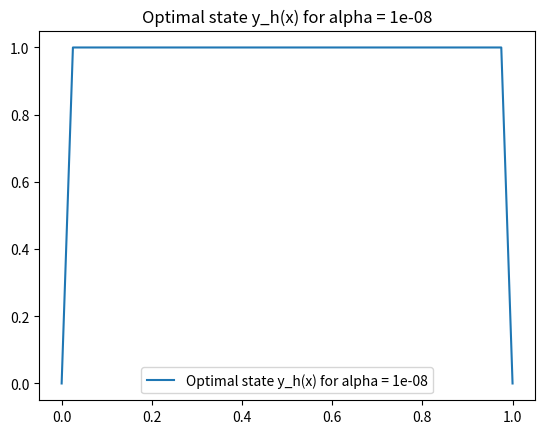
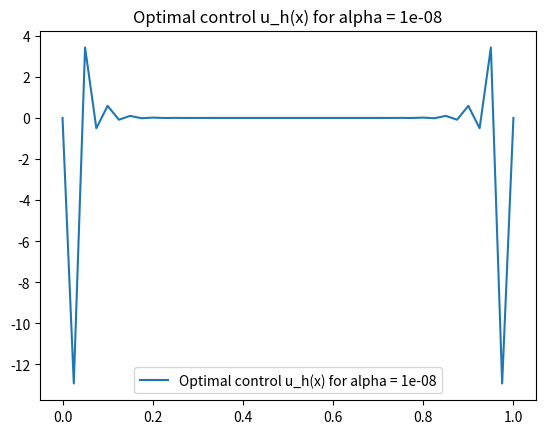

The script that saved these images, in order:
import numpy as np
import matplotlib.pyplot as plt
from scipy.sparse import lil_matrix
from scipy.sparse.linalg import spsolve

def y_d_function(x):
   return 0.5 * x * (1.0 - x)

def y_d2_function(x):
    return 1

def y_d3_function(x): 
    if x == 1/4:
        return 1
    elif x == 1/3:
        return 1
    else:
        return 0 
    




def generate_mesh(num_elements):
    """
    Create a simple uniform mesh of [0,1] with 'num_elements' elements.
    Each element is quadratic (P2), so we have 2 degrees of freedom per element interior,
    plus 1 overlap at boundaries. 
    We'll store the node coordinates in an array of length 2*num_elements+1.
    """
    # For uniform spacing:
    nodes = np.linspace(0, 1, 2*num_elements + 1)  # e.g. for num_elements=4 -> 9 nodes
    return nodes

def local_matrices(x0, x1):
    """
    Return the local mass and stiffness matrices for a quadratic element [x0, x1]
    with standard shape functions.  In 1D (P2), each local matrix is 3x3.
    We assume equally spaced local nodes in [x0, x1], i.e. at x0, (x0+x1)/2, x1.
    
    For polynomial basis of degree <=2 on [x0, x1], 
    we can use known formulas or do a small numeric integration. 
    Below we use known exact formula for P2 on a segment of length h = x1 - x0:
    
      M_loc = (h/30) * [[4,   2,  -1],
                        [2,  16,   2],
                        [-1,  2,   4]]
      K_loc = (1/h)* (h/6) * [[2, -2,  0],
                              [-2, 4, -2],
                              [0, -2,  2]]
            = (1/h)*(h/6)*...
      (However, the exact entries can differ by sign conventions or reference. 
       We'll just do the standard approach.)
    """
    h = x1 - x0
    M_loc = (h/30.0) * np.array([
        [ 4,  2, -1],
        [ 2, 16,  2],
        [-1,  2,  4]
    ], dtype=float)
    K_loc = (1.0/h) * (h/6.0) * np.array([
        [  2, -2,  0],
        [ -2,  4, -2],
        [  0, -2,  2]
    ], dtype=float)
    return M_loc, K_loc

def assemble_global_matrices(nodes):
    """
    Assemble the global mass (M) and stiffness (K) matrices for quadratic (P2) elements
    on the interior DOFs (i.e., excluding the Dirichlet boundary nodes at x=0 and x=1).
    
    We'll number the global nodes 0..2*N, but remove node=0 and node=2*N from the system.
    That leaves 'ndofs = 2*N - 1' interior nodes for y (and similarly for u).
    
    Returns:
      M, K   (each shape=(ndofs, ndofs))
    """
    num_elements = len(nodes)//2  # each element uses 2 intervals in the node indexing
    # Actually, if nodes has length 2*num_elements + 1,
    # then num_elements = (len(nodes)-1)//2

    num_elems = (len(nodes)-1)//2
    ndofs = 2*num_elems - 1  # interior DOFs after removing boundary
    
    # We can store with a LIL sparse format for easy assembly:
    M = lil_matrix((ndofs, ndofs), dtype=float)
    K = lil_matrix((ndofs, ndofs), dtype=float)
    
    # Map from local dof index {0,1,2} in element e to global interior dof index
    # The boundary nodes at index=0 and index=2*num_elems are omitted.
    # So a typical element e has local nodes: global j0=2*e, j1=2*e+1, j2=2*e+2.
    # Among these, if j=0 or j=2*N, that's a boundary node => skip in interior indexing.
    
    # We'll build an array 'interior_index' of length = 2*num_elems+1 that maps
    # the global node index => interior index or -1 if boundary:
    interior_index = np.full(len(nodes), -1, dtype=int)
    count = 0
    for j in range(1, len(nodes)-1):
        interior_index[j] = count
        count += 1
    
    # Loop over elements:
    for e in range(num_elems):
        # local node indices in the global numbering:
        j0 = 2*e
        j1 = 2*e + 1
        j2 = 2*e + 2
        
        x0 = nodes[j0]
        x1 = nodes[j2]
        M_loc, K_loc = local_matrices(x0, x1)
        
        # Indices in interior dof space (may be -1 if boundary):
        ig0 = interior_index[j0]
        ig1 = interior_index[j1]
        ig2 = interior_index[j2]
        
        # We add contributions to M,K only if ig>=0 => interior
        local_map = [ (0, ig0), (1, ig1), (2, ig2) ]
        for a, Ia in local_map:
            if Ia < 0:  # boundary node
                continue
            for b, Ib in local_map:
                if Ib < 0:
                    continue
                M[Ia, Ib] += M_loc[a,b]
                K[Ia, Ib] += K_loc[a,b]
    return M.tocsr(), K.tocsr()

def build_kkt_system(M, K, alpha, yd):
    """
    Build the KKT system matrix A (shape=(3*ndofs,3*ndofs)) and rhs (shape=(3*ndofs,))
    for:
       [ M        0     -K ] [ y ]   [ M*yd ]
       [ 0   alpha*M   -M ] [ u ] = [   0   ]
       [-K       -M     0 ] [λ ]   [   0   ]
       
    Here, y,u,λ each have dimension 'ndofs'. 
    'yd' is a vector of length ndofs with the interpolated desired state.
    """
    ndofs = M.shape[0]
    
    # We’ll build A in block form:
    #   A = [[ M,           0,         -K        ],
    #        [ 0,    alpha*M,         -M        ],
    #        [-K,          -M,         0         ]]
    #
    # and b = [M*yd,  0,  0].
    
    # For convenience, convert to lil for easy block assembly:
    from scipy.sparse import bmat
    zero = lil_matrix((ndofs, ndofs), dtype=float)
    
    block_11 = M
    block_12 = zero
    block_13 = -K
    
    block_21 = zero
    block_22 = alpha * M
    block_23 = -M
    
    block_31 = -K
    block_32 = -M
    block_33 = zero
    
    A = bmat([
        [block_11, block_12, block_13],
        [block_21, block_22, block_23],
        [block_31, block_32, block_33]
    ]).tocsr()
    
    # Right-hand side
    b_top = M @ yd
    b_mid = np.zeros(ndofs)
    b_bot = np.zeros(ndofs)
    b = np.concatenate([b_top, b_mid, b_bot])
    
    return A, b

def solve_optimal_control_1d(num_elems=4, alpha=1e-2):
    """
    1) Generate mesh
    2) Assemble interior mass/stiffness
    3) Interpolate y_d
    4) Build KKT system
    5) Solve
    6) Return the solutions (y, u, lambda) plus the mesh for plotting
    """
    nodes = generate_mesh(num_elems)
    M, K = assemble_global_matrices(nodes)
    ndofs = M.shape[0]
    
    # Interpolate y_d at interior nodes:
    yd_vals = np.zeros(ndofs)
    # Recall we built an 'interior_index' inside 'assemble_global_matrices',
    # but let's just do it again quickly here:
    boundary0 = 0
    boundary1 = len(nodes)-1
    idx = 0
    for j in range(len(nodes)):
        if j==boundary0 or j==boundary1:
            continue
        xj = nodes[j]
        yd_vals[idx] = y_d2_function(xj)
        idx += 1
    
    A, b = build_kkt_system(M, K, alpha, yd_vals)
    
    sol = spsolve(A, b)

    print(sol)
    
    # The solution 'sol' is [y, u, lambda], each of length ndofs:
    y = sol[0:ndofs]
    u = sol[ndofs:2*ndofs]
    lam = sol[2*ndofs:3*ndofs]
    
    print(y)
    print(u)
    print(lam)
    return nodes, y, u, lam

def plot_solution(nodes, y, label_str="y_h(x)"):
    """
    Plot a piecewise-quadratic function y given by the interior DOFs 'y'
    on the mesh 'nodes'. We'll just do a naive approach:
    - Rebuild a full array of length = 2*N+1, inserting boundary=0 at both ends.
    - Then do a simple plt.plot.
    """
    full_sol = np.zeros(len(nodes))
    boundary0 = 0
    boundary1 = len(nodes)-1
    
    # Fill interior
    ndofs = len(y)
    idx = 0
    for j in range(len(nodes)):
        if j==boundary0 or j==boundary1:
            full_sol[j] = 0.0  # boundary condition
        else:
            full_sol[j] = y[idx]
            idx += 1
    
    # Now just do a plain plot
    plt.figure()
    plt.plot(nodes, full_sol, label=label_str)
    plt.title(label_str)
    plt.legend()
    plt.show()

# --- Example usage ---
if __name__ == "__main__":
    num_elems = 20    # more elements => finer mesh
    alpha = 1e-8  # try changing alpha
    nodes, y_sol, u_sol, lam_sol = solve_optimal_control_1d(num_elems, alpha)
    
    # Plot state y_h
    plot_solution(nodes, y_sol, label_str=(f"Optimal state y_h(x) for alpha = {alpha}"))
    
    # Plot control u_h
    plot_solution(nodes, u_sol, label_str=(f"Optimal control u_h(x) for alpha = {alpha}"))
